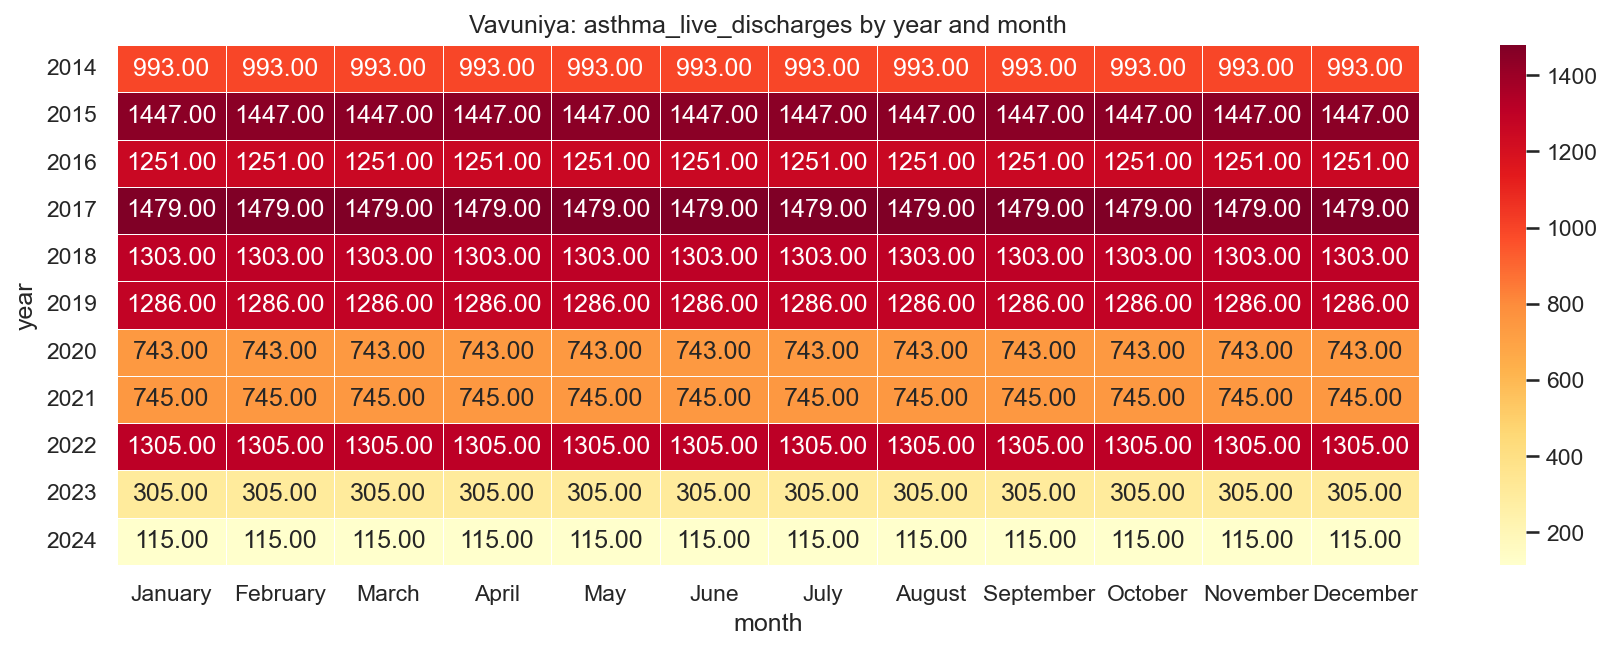

The table this chart was drawn from, first rows:
year, January, February, March, April, May, June, July, August, September, October, November, December
2014, 993.0, 993.0, 993.0, 993.0, 993.0, 993.0, 993.0, 993.0, 993.0, 993.0, 993.0, 993.0
2015, 1447, 1447, 1447, 1447, 1447, 1447, 1447, 1447, 1447, 1447, 1447, 1447
2016, 1251, 1251, 1251, 1251, 1251, 1251, 1251, 1251, 1251, 1251, 1251, 1251
2017, 1479, 1479, 1479, 1479, 1479, 1479, 1479, 1479, 1479, 1479, 1479, 1479
2018, 1303, 1303, 1303, 1303, 1303, 1303, 1303, 1303, 1303, 1303, 1303, 1303
2019, 1286, 1286, 1286, 1286, 1286, 1286, 1286, 1286, 1286, 1286, 1286, 1286
2020, 743.0, 743.0, 743.0, 743.0, 743.0, 743.0, 743.0, 743.0, 743.0, 743.0, 743.0, 743.0
2021, 745.0, 745.0, 745.0, 745.0, 745.0, 745.0, 745.0, 745.0, 745.0, 745.0, 745.0, 745.0
2022, 1305, 1305, 1305, 1305, 1305, 1305, 1305, 1305, 1305, 1305, 1305, 1305
2023, 305.0, 305.0, 305.0, 305.0, 305.0, 305.0, 305.0, 305.0, 305.0, 305.0, 305.0, 305.0
2024, 115.0, 115.0, 115.0, 115.0, 115.0, 115.0, 115.0, 115.0, 115.0, 115.0, 115.0, 115.0
